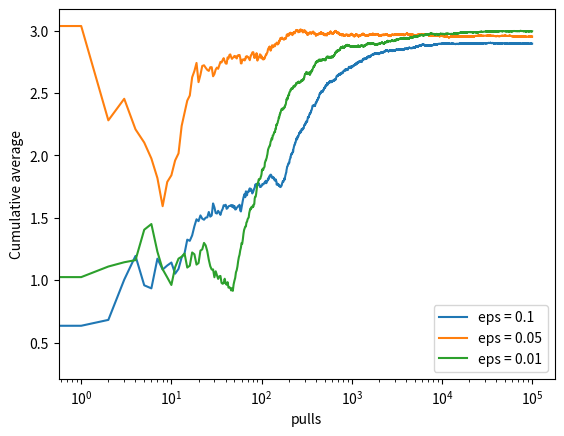
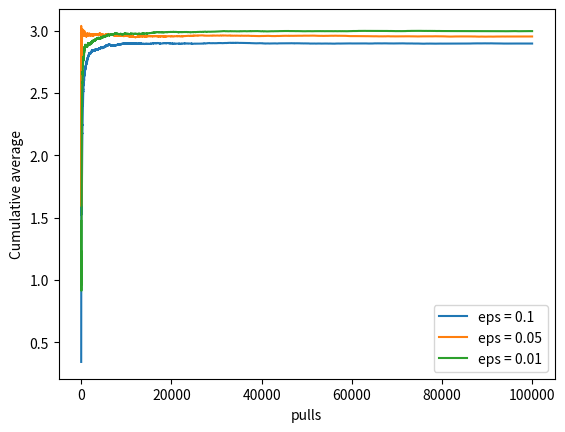

Python code for these plots, in order:
import numpy as np
import matplotlib.pyplot as plt

class Bandit:
      def __init__(self, m):
            self.m = m
            self.mean = 0
            self.N = 0
      
      def pull(self):
            return np.random.randn() + self.m
      
      def update(self, x):
            # x is the reward in that pull
            self.N += 1
            self.mean = (1-1/self.N)*self.mean + 1/self.N * x
            
def run_experiment(m1, m2, m3, eps, N):
      bandits = [Bandit(m1), Bandit(m2), Bandit(m3)]
            
      data = np.empty(N)

      for i in range(N):
            # epsilon greedy
            p = np.random.rand()
            if p < eps:
                  j = np.random.choice(3)
            else: 
                  j = np.argmax([b.mean for b in bandits]) # list comprehension
            x = bandits[j].pull()
            bandits[j].update(x)

            # data for plot
            data[i] = x
      cumulative_average = np.cumsum(data) / (np.arange(N) + 1)

      # plot moving average ctr
      plt.show()
      plt.plot(cumulative_average)
      plt.plot(np.ones(N)*m1)
      plt.plot(np.ones(N)*m2)
      plt.plot(np.ones(N)*m3)
      plt.ylabel('Cumulative average')
      plt.xlabel('pulls')
      plt.xscale('log')
      plt.draw()
      plt.pause(3)
      plt.close()
      
      return cumulative_average
      
if __name__ == '__main__':
      c_1 = run_experiment(1.0, 2.0, 3.0, 0.1, 100000)
      c_05 = run_experiment(1.0, 2.0, 3.0, 0.05, 100000)
      c_01 = run_experiment(1.0, 2.0, 3.0, 0.01, 100000)

# log scale plot
      plt.figure(4)
      plt.plot(c_1, label='eps = 0.1')
      plt.plot(c_05, label='eps = 0.05')
      plt.plot(c_01, label='eps = 0.01')
      plt.ylabel('Cumulative average')
      plt.xlabel('pulls')
      plt.legend()
      plt.xscale('log')
      plt.show()
      
      # linear plot
      plt.figure(5)
      plt.plot(c_1, label='eps = 0.1')
      plt.plot(c_05, label='eps = 0.05')
      plt.plot(c_01, label='eps = 0.01')
      plt.ylabel('Cumulative average')
      plt.xlabel('pulls')
      plt.legend()
      plt.show()
